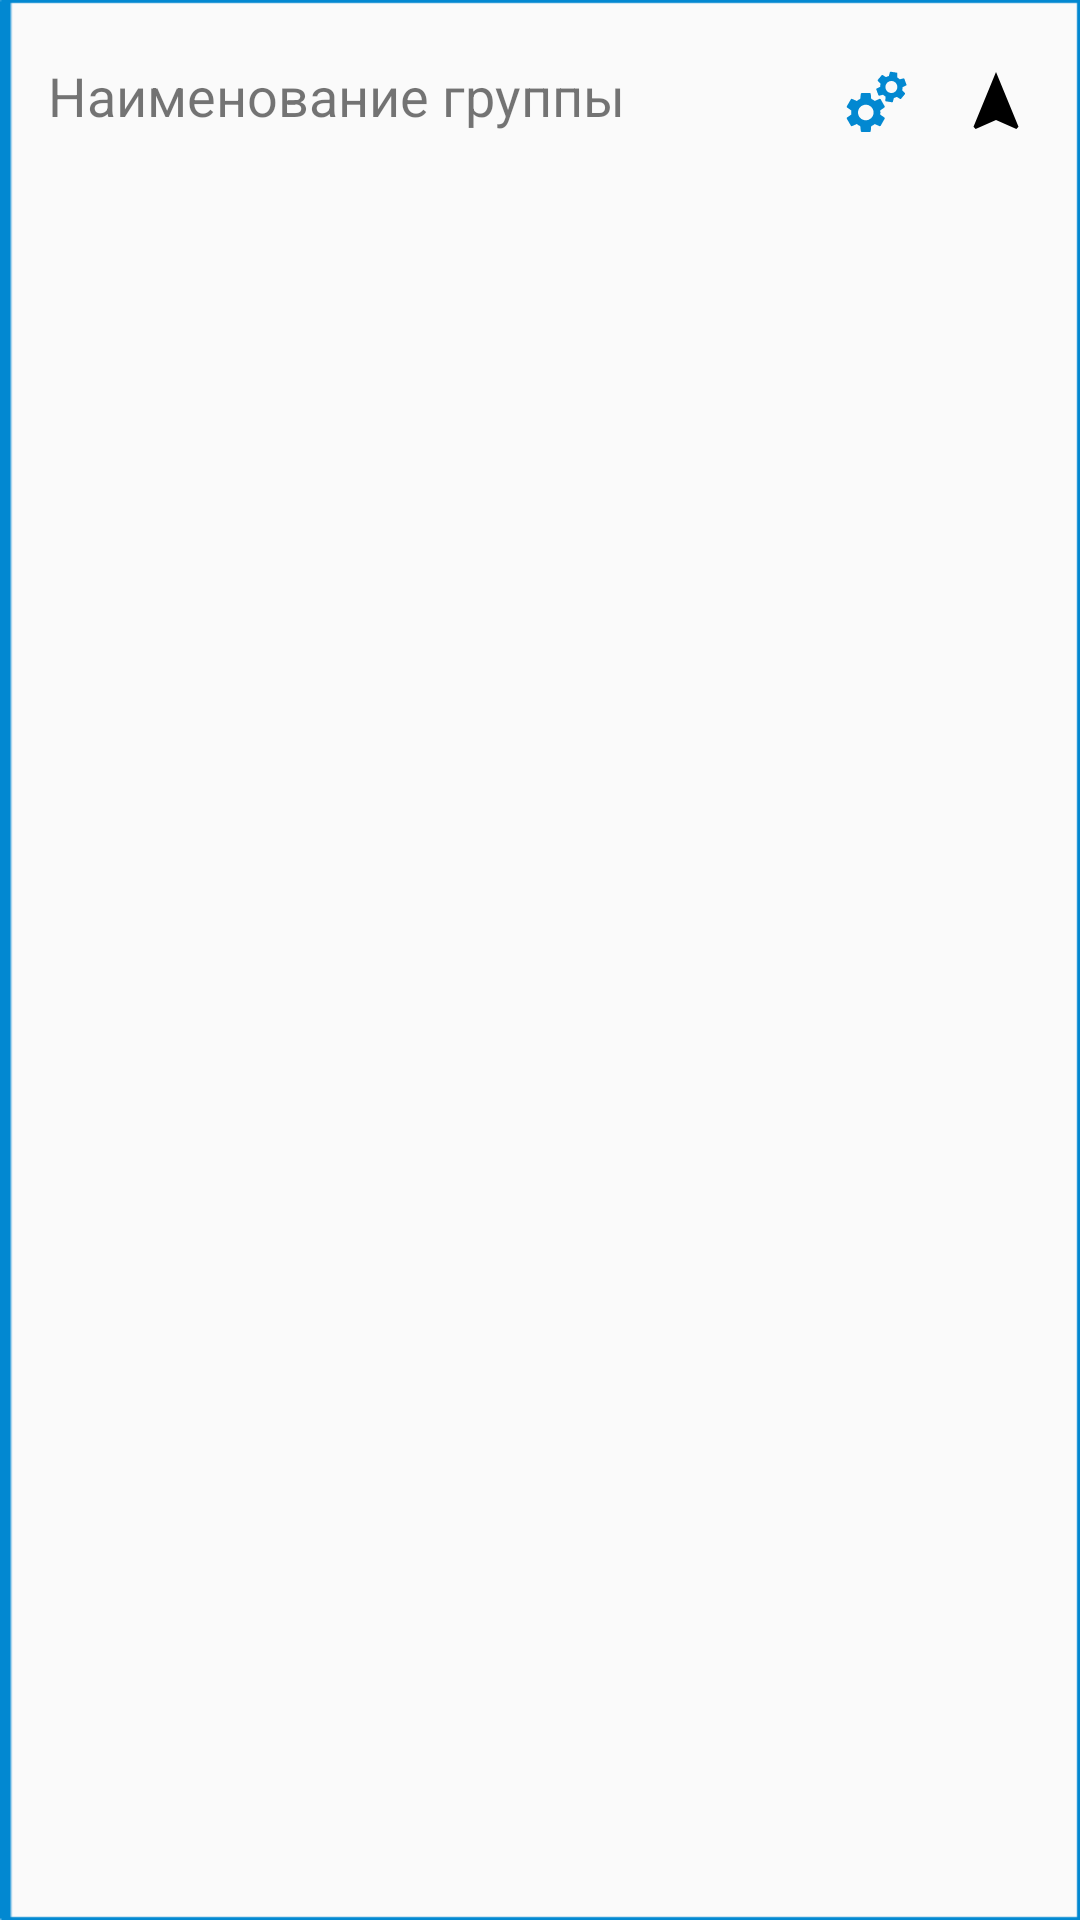

Reconstruct the res/layout file that produces this screen, plus the resources it refers to.
<!-- AndroidManifest.xml: application theme AppTheme -->
<!-- res/layout/expant_list_group_item.xml -->
<?xml version="1.0" encoding="utf-8"?>
<LinearLayout
    android:orientation="horizontal"
    android:layout_width="match_parent"
    android:layout_height="match_parent"
    android:padding="8dp"
    android:background="@drawable/blue"
              xmlns:android="http://schemas.android.com/apk/res/android">
    <TextView
        android:id="@+id/elg_name"
        android:text="Наименование группы"
        android:textSize="18sp"
        android:paddingLeft="8dp"
        android:layout_width="match_parent"
        android:layout_height="wrap_content"
        android:gravity="center_vertical"
        android:minHeight="?android:attr/listPreferredItemHeightSmall"
        android:textAlignment="viewStart"
        android:layout_weight="1"/>
    <ImageView
        android:id="@+id/elg_setting"
        android:layout_marginTop="14dp"
        android:src="@drawable/settings_2_blue"
        android:layout_width="24dp"
        android:layout_height="24dp"/>
    <ImageView
        android:id="@+id/elg_indicator"
        android:src="@drawable/ic_arrow_up"
        android:layout_marginTop="14dp"
        android:layout_marginLeft="16dp"
        android:layout_marginRight="8dp"
        android:layout_width="24dp"
        android:layout_height="24dp"/>
</LinearLayout>
<!-- resources referenced by this layout -->
<resources>
  <!-- drawable ic_arrow_up (drawable) -->
  <vector xmlns:android="http://schemas.android.com/apk/res/android"
          android:height="24dp"
          android:width="24dp"
          android:viewportWidth="24"
          android:viewportHeight="24">
      <path android:fillColor="#000" android:pathData="M12,2L4.5,20.29L5.21,21L12,18L18.79,21L19.5,20.29L12,2Z" />
  </vector>
  <!-- drawable settings_2_blue: vector/xml drawable (drawable, 2637 chars, omitted) -->
  <style name="AppTheme" parent="Theme.AppCompat.Light.DarkActionBar">
          
          <item name="colorPrimary">@color/colorPrimary</item>
          <item name="colorPrimaryDark">@color/colorPrimaryDark</item>
          <item name="colorAccent">@color/colorAccent</item>
      </style>
  <color name="colorPrimary">#37474f</color>
  <color name="colorPrimaryDark">#102027</color>
  <color name="colorAccent">#f07f1c</color>
</resources>
